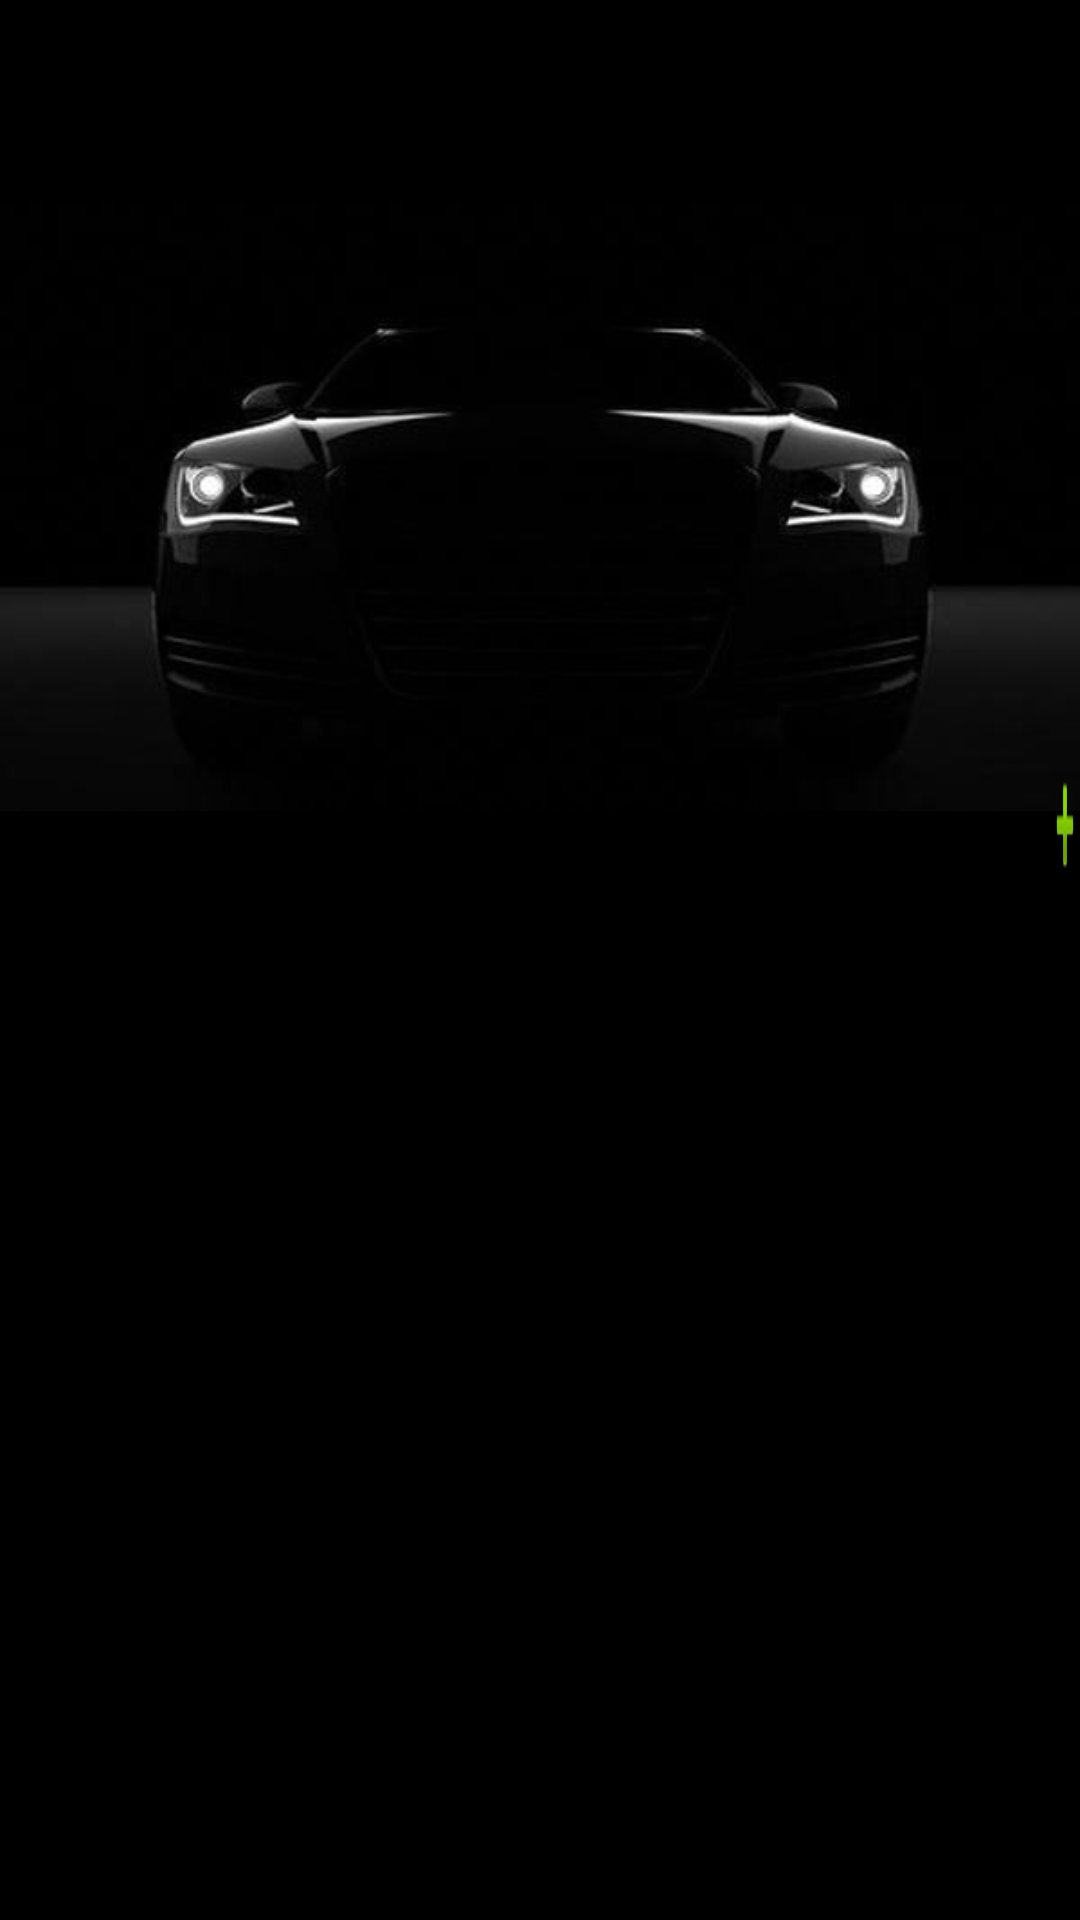

Here is an Android app screen rendered from its layout file. Give the layout XML and the strings, colors and styles it references.
<!-- AndroidManifest.xml: application theme AppTheme -->
<!-- res/layout/activity_main.xml -->
<?xml version="1.0" encoding="utf-8"?>
<RelativeLayout xmlns:android="http://schemas.android.com/apk/res/android"
    xmlns:app="http://schemas.android.com/apk/res-auto"
    xmlns:tools="http://schemas.android.com/tools"
    android:layout_width="match_parent"
    android:layout_height="match_parent"
    android:background="@android:color/black"
    tools:context=".MainActivity">

    <Button
        android:id="@+id/addNewCar"
        android:layout_width="50dp"
        android:layout_height="50dp"
        android:layout_marginTop="250dp"
        android:background="@android:drawable/ic_input_add"
        android:layout_marginLeft="350dp" />
    <RelativeLayout
        android:layout_width="wrap_content"
        android:layout_height="wrap_content">

        <ImageView
            android:id="@+id/imageView"
            android:layout_width="match_parent"
            android:layout_height="wrap_content"
            android:layout_alignParentEnd="true"
            android:layout_alignParentRight="true"
            android:layout_marginEnd="0dp"
            android:layout_marginRight="0dp"
            android:src="@drawable/carlogo" />


    </RelativeLayout>


    <LinearLayout
        android:layout_width="291dp"
        android:layout_height="369dp"
        android:layout_alignParentBottom="true"
        android:layout_marginStart="60dp"
        android:layout_marginLeft="60dp"
        android:layout_marginTop="44dp"
        android:layout_marginEnd="60dp"
        android:layout_marginRight="60dp"
        android:layout_marginBottom="23dp"
        android:orientation="vertical">

        <Button
            android:id="@+id/carInfo"
            android:layout_width="match_parent"
            android:layout_height="wrap_content"
            android:background="@drawable/rounded"
            android:text="ИНФОРМАЦИЯ ОБ АВТО" />

        <Button
            android:id="@+id/fuel"
            android:layout_width="match_parent"
            android:layout_height="50dp"
            android:layout_marginTop="10dp"
            android:background="@drawable/rounded"
            android:text="ЗАПРАВИТЬСЯ" />

        <Button
            android:id="@+id/Repair"
            android:layout_width="match_parent"
            android:layout_height="50dp"
            android:layout_marginTop="10dp"
            android:background="@drawable/rounded"
            android:text="ТЕХОБСЛУЖИВАНИЕ И РЕМОНТ" />

        <Button
            android:id="@+id/parts"
            android:layout_width="match_parent"
            android:layout_height="50dp"
            android:layout_marginTop="10dp"
            android:background="@drawable/rounded"
            android:text="РАСХОДНИКИ И ЗАПЧАСТИ" />

        <Button
            android:id="@+id/other"
            android:layout_width="match_parent"
            android:layout_height="50dp"
            android:layout_marginTop="10dp"
            android:background="@drawable/rounded"
            android:text="ПРОЧЕЕ" />

        <Button
            android:id="@+id/stats"
            android:layout_width="match_parent"
            android:layout_height="50dp"
            android:layout_marginTop="10dp"
            android:background="@drawable/rounded"
            android:text="СТАТИСТИКА" />
    </LinearLayout>


</RelativeLayout>
<!-- resources referenced by this layout -->
<resources>
  <!-- drawable carlogo: jpg bitmap (drawable-v24, 8405 bytes) -->
  <style name="AppTheme" parent="Theme.AppCompat.Light.DarkActionBar">
          
          <item name="colorPrimary">@color/colorPrimary</item>
          <item name="colorPrimaryDark">@color/colorPrimaryDark</item>
          <item name="colorAccent">@color/colorAccent</item>
      </style>
  <color name="colorPrimary">#6200EE</color>
  <color name="colorPrimaryDark">#3700B3</color>
  <color name="colorAccent">#03DAC5</color>
</resources>
